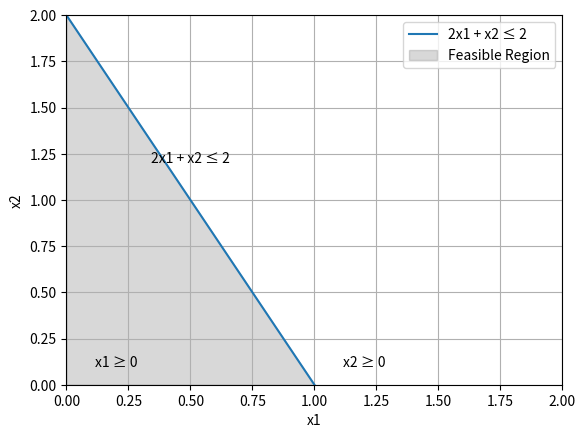

Source code (Python):
# [redacted]
#Q1_A

import numpy as np
import matplotlib.pyplot as plt

x1 = np.linspace(0, 2, 100)
x2_constraint = 2 - 2 * x1  # Rearranging the first constraint

# Plot the feasible region
plt.plot(x1, x2_constraint, label="2x1 + x2 ≤ 2")
plt.fill_between(x1, 0, x2_constraint, where=(x1 >= 0) & (x2_constraint >= 0), alpha=0.3, color='gray', label="Feasible Region")

# Set the x and y axis labels
plt.xlabel("x1")
plt.ylabel("x2")

# Set the x and y axis limits
plt.xlim(0, 2)
plt.ylim(0, 2)

# Add labels for the constraints
plt.text(0.5, 1.2, "2x1 + x2 ≤ 2", ha="center")
plt.text(0.2, 0.1, "x1 ≥ 0", ha="center")
plt.text(1.2, 0.1, "x2 ≥ 0", ha="center")

# Show the plot
plt.legend()
plt.grid(True)
plt.show()